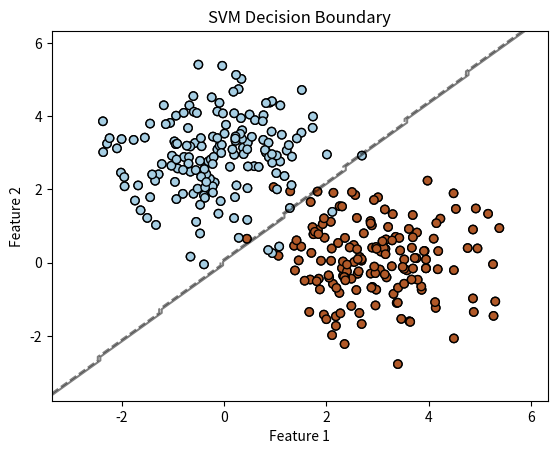

Recreate this plot in Python.
import numpy as np
from scipy.optimize import minimize
import matplotlib.pyplot as plt
#svm_primal模型
def svm_primal(X, y, C):
    n_samples, n_features = X.shape

    # 定义目标函数
    def objective(w):
        return 0.5 * np.dot(w, w) + C * np.sum(np.maximum(0, 1 - y * np.dot(X, w)))

    # 定义约束条件
    def constraint(w):
        return y * np.dot(X, w) - 1

    # 初始化权重向量
    w0 = np.zeros(n_features)

    # 定义约束条件的字典形式
    constraints = {'type': 'ineq', 'fun': constraint}

    # 使用二次规划函数求解
    res = minimize(objective, w0, constraints=constraints)

    # 提取最优权重向量
    w = res.x

    return w

#对偶模型
def svm_dual(X, y, C):
    n_samples, n_features = X.shape

    # 计算 Gram 矩阵
    gram_matrix = np.dot(X, X.T)

    # 定义目标函数
    def objective(alpha):
        return 0.5 * np.sum(np.outer(alpha, alpha) * gram_matrix) - np.sum(alpha)

    # 定义约束条件
    def constraint(alpha):
        return np.dot(alpha, y)

    # 定义不等式约束条件
    def inequality_constraint(alpha):
        return alpha - C

    # 初始化拉格朗日乘子向量
    alpha0 = np.zeros(n_samples)

    # 定义优化问题
    bounds = [(0, C)] * n_samples  # 拉格朗日乘子的上下界
    constraints = [{'type': 'eq', 'fun': constraint}, {'type': 'ineq', 'fun': inequality_constraint}]
    options = {'maxiter': 100, 'disp': False}
    result = minimize(objective, alpha0, method='SLSQP', bounds=bounds, constraints=constraints, options=options)

    # 获取最优拉格朗日乘子向量
    alpha = result.x

    # 计算权重向量
    weights = np.dot(alpha * y, X)

    return weights

#核函数模型
def svm_kernel(X, y, C, kernel):
    n_samples, n_features = X.shape

    # 计算 Gram 矩阵
    gram_matrix = kernel(X, X)

    # 定义目标函数
    def objective(alpha):
        return 0.5 * np.sum(np.outer(alpha, alpha) * gram_matrix) - np.sum(alpha)

    # 定义约束条件
    def constraint(alpha):
        return np.dot(alpha, y)

    # 定义不等式约束条件
    def inequality_constraint(alpha):
        return alpha - C

    # 初始化拉格朗日乘子向量
    alpha0 = np.zeros(n_samples)

    # 定义优化问题
    bounds = [(0, C)] * n_samples  # 拉格朗日乘子的上下界
    constraints = [{'type': 'eq', 'fun': constraint}, {'type': 'ineq', 'fun': inequality_constraint}]
    options = {'maxiter': 100, 'disp': False}
    result = minimize(objective, alpha0, method='SLSQP', bounds=bounds, constraints=constraints, options=options)

    # 获取最优拉格朗日乘子向量
    alpha = result.x

    # 提取支持向量的索引
    support_vector_indices = np.where(alpha > 1e-5)[0]

    # 提取支持向量和对应的标签
    support_vectors = X[support_vector_indices]
    support_vector_labels = y[support_vector_indices]
    support_vector_alphas = alpha[support_vector_indices]

    # 计算权重向量
    weights = np.sum(support_vector_alphas * support_vector_labels[:, np.newaxis] * kernel(support_vectors, X), axis=0)

    return weights

# 示例核函数：高斯核函数
def gaussian_kernel(X1, X2, sigma=0.1):
    pairwise_dists = np.sum((X1[:, np.newaxis] - X2) ** 2, axis=2)
    return np.exp(-pairwise_dists / (2 * sigma ** 2))


# 可视化数据和决策边界
def plot_decision_boundary(X, y, weights):
    # 绘制数据点
    plt.scatter(X[:, 0], X[:, 1], c=y, cmap=plt.cm.Paired, edgecolors='k')

    # 绘制决策边界
    x1_min, x1_max = X[:, 0].min() - 1, X[:, 0].max() + 1
    x2_min, x2_max = X[:, 1].min() - 1, X[:, 1].max() + 1
    xx1, xx2 = np.meshgrid(np.arange(x1_min, x1_max, 0.1),
                           np.arange(x2_min, x2_max, 0.1))
    Z = np.sign(np.dot(np.c_[xx1.ravel(), xx2.ravel()], weights))
    Z = Z.reshape(xx1.shape)
    plt.contour(xx1, xx2, Z, colors='k', levels=[-1, 0, 1], alpha=0.5)
    # 设置图形属性
    plt.xlabel('Feature 1')
    plt.ylabel('Feature 2')
    plt.title('SVM Decision Boundary')
    plt.show()


def prepare_data():
    np.random.seed(0)
    x1 = np.random.multivariate_normal([3, 0], [[1, 0], [0, 1]], 200)
    label1 = np.ones(len(x1))
    x2 = np.random.multivariate_normal([0, 3], [[1, 0], [0, 1]], 200)
    label2 = np.ones(len(x2)) * -1
    return x1, label1, x2, label2

#统计正确率
def accuracy(X, y, weights):
    y_pred = np.sign(np.dot(X, weights))
    return np.sum(y_pred == y) / len(y)

if __name__ == '__main__':
    x1, label1, x2, label2 = prepare_data()
    train_data = np.vstack((x1[:160], x2[:160]))
    train_label = np.hstack((label1[:160], label2[:160]))
    test_data = np.vstack((x1[160:], x2[160:]))
    test_label = np.hstack((label1[160:], label2[160:]))
    C=1.0
    

    # 调用函数进行训练
    weights = svm_primal(train_data, train_label, C)
    print("svm_primal权重向量:", weights)
    print("svm_primal训练集正确率:", accuracy(train_data, train_label, weights))
    #可视化数据和决策边界
    plot_decision_boundary(train_data, train_label, weights)

    weights = svm_dual(train_data, train_label, C)
    print("svm_dual权重向量:", weights)
    print("svm_dual训练集正确率:", accuracy(train_data, train_label, weights))
    
    #可视化数据和决策边界
    plot_decision_boundary(train_data, train_label, weights)
    '''
    weights = svm_kernel(train_data, train_label, C, gaussian_kernel)
    print("svm_kernel权重向量:", weights)
    
    #可视化数据和决策边界
    plot_decision_boundary2(train_data, train_label, weights, gaussian_kernel)
    '''

   